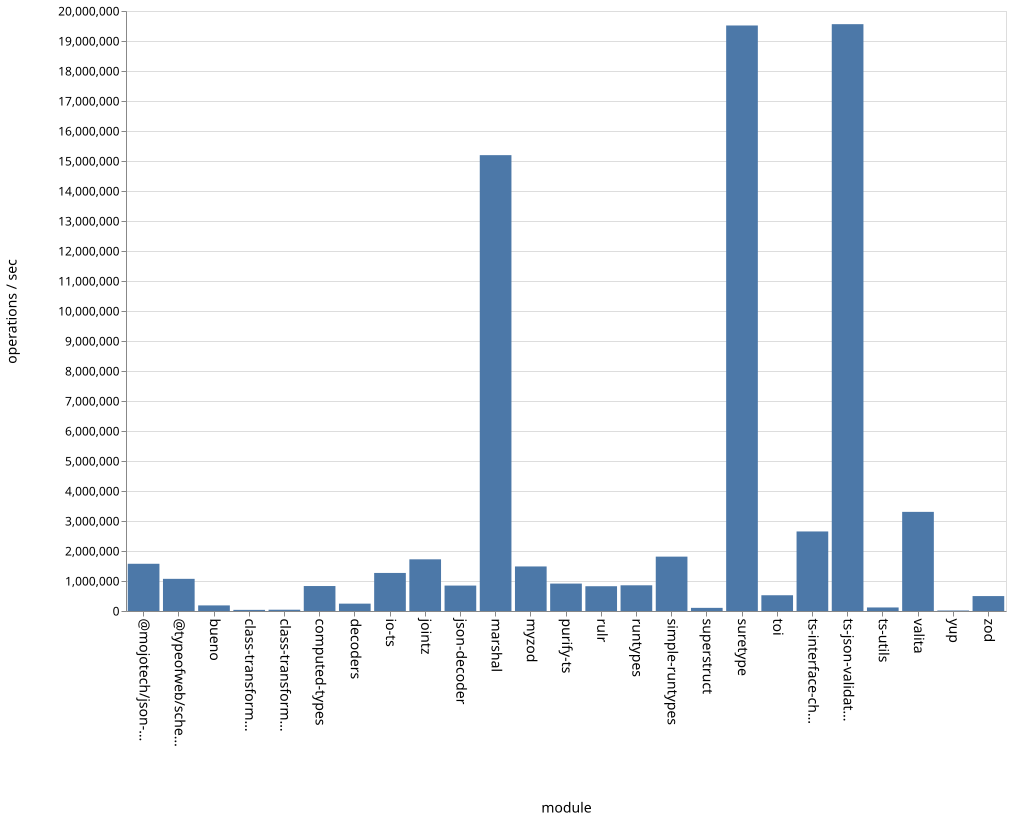

The table this chart was drawn from, first rows:
name, ops
bueno, 186470
class-transformer-validator-async, 37783
class-transformer-validator-sync, 42882
computed-types, 832299
decoders, 245446
io-ts, 1268683
jointz, 1722512
json-decoder, 847513
marshal, 15195043
@mojotech/json-type-validation, 1574262
myzod, 1484936
purify-ts, 913929
rulr, 825759
runtypes, 856588
simple-runtypes, 1812432
superstruct, 104570
suretype, 19517261
toi, 525076
ts-interface-checker, 2651605
ts-json-validator, 19561243
ts-utils, 118004
@typeofweb/schema, 1072170
valita, 3304404
yup, 16942
zod, 497417
